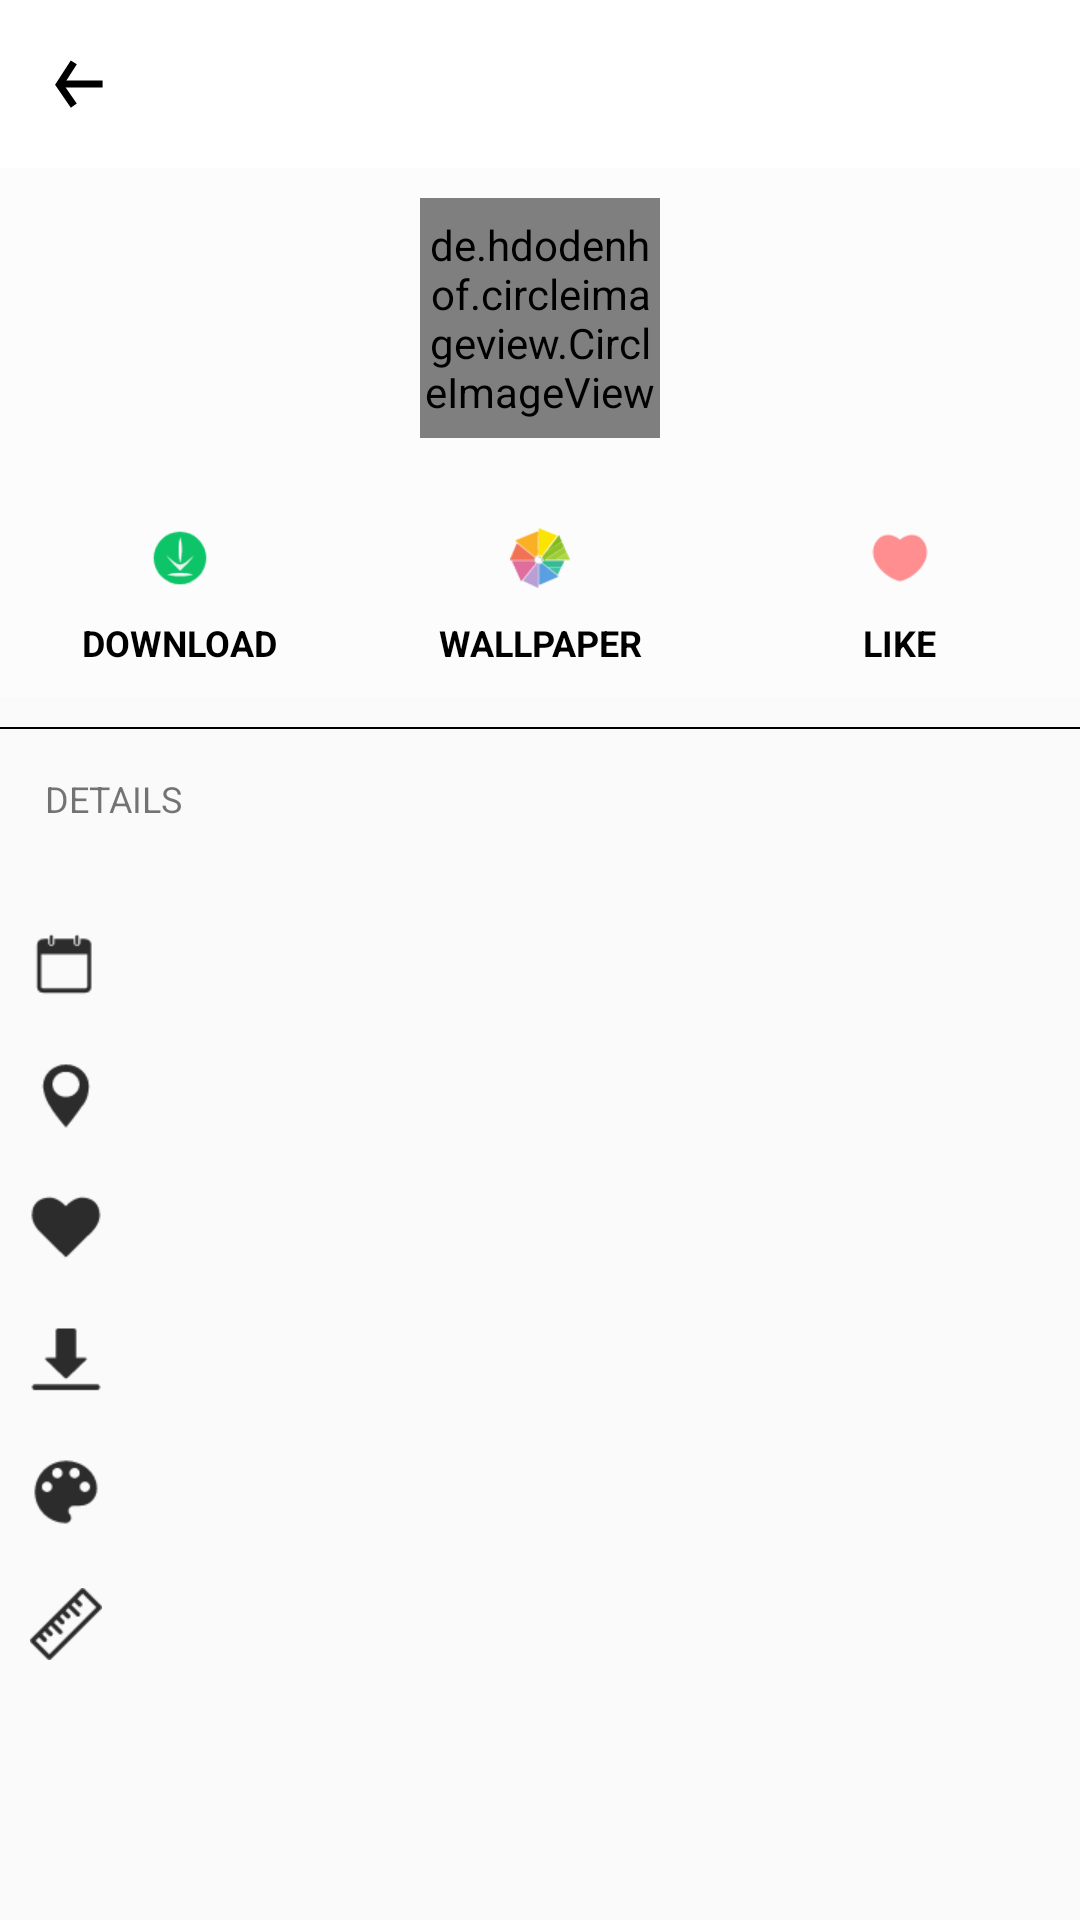

Android layout source for this screen:
<!-- AndroidManifest.xml: application theme AppTheme -->
<!-- res/layout/layout_photo_details.xml -->
<?xml version="1.0" encoding="utf-8"?>
<LinearLayout xmlns:android="http://schemas.android.com/apk/res/android"
    android:layout_width="match_parent"
    android:layout_height="match_parent"
    android:orientation="vertical">

    <RelativeLayout
        android:layout_width="match_parent"
        android:layout_height="?attr/actionBarSize"
        android:background="@android:color/white">

        <ImageView
            android:id="@+id/btnBack"
            android:layout_width="wrap_content"
            android:layout_height="wrap_content"
            android:layout_centerVertical="true"
            android:adjustViewBounds="true"
            android:background="?selectableItemBackgroundBorderless"
            android:padding="15dp"
            android:src="@drawable/ic_back"
            android:tint="@android:color/black" />

        <TextView
            android:id="@+id/tvAuthor"
            android:layout_width="wrap_content"
            android:layout_height="match_parent"
            android:layout_centerHorizontal="true"
            android:gravity="center"
            android:textColor="@android:color/black"
            android:textSize="16sp"
            android:textStyle="bold" />

    </RelativeLayout>

    <RelativeLayout
        android:layout_width="match_parent"
        android:layout_height="wrap_content"
        android:background="#FCFCFC">

        <de.hdodenhof.circleimageview.CircleImageView
            android:id="@+id/cvAvatar"
            android:layout_width="80dp"
            android:layout_height="80dp"
            android:layout_centerHorizontal="true"
            android:layout_marginTop="10dp" />


        <include
            layout="@layout/layout_photo_details_navigation"
            android:layout_width="match_parent"
            android:layout_height="wrap_content"
            android:layout_below="@+id/cvAvatar"
            android:layout_marginTop="20dp" />
    </RelativeLayout>

    <View
        android:layout_width="match_parent"
        android:layout_height="2px"
        android:layout_marginTop="10dp"
        android:background="@android:color/black">

    </View>


    <TextView
        android:id="@+id/detail_title"
        android:layout_width="match_parent"
        android:layout_height="wrap_content"
        android:layout_marginBottom="10dp"
        android:padding="15dp"
        android:text="DETAILS"
        android:textSize="@dimen/text_size_12sp" />

    <LinearLayout
        android:layout_width="match_parent"
        android:layout_height="wrap_content"
        android:gravity="center_vertical"
        android:orientation="horizontal"
        android:padding="10dp">

        <ImageView
            android:layout_width="@dimen/icon_size"
            android:layout_height="@dimen/icon_size"
            android:src="@mipmap/ic_date" />

        <TextView
            android:id="@+id/createDate"
            android:layout_width="wrap_content"
            android:layout_height="wrap_content"
            android:layout_marginLeft="10dp"
            android:textColor="@android:color/black"
            android:textSize="@dimen/text_size_14sp" />
    </LinearLayout>

    <LinearLayout
        android:layout_width="match_parent"
        android:layout_height="wrap_content"
        android:gravity="center_vertical"
        android:orientation="horizontal"
        android:padding="10dp">

        <ImageView
            android:layout_width="@dimen/icon_size"
            android:layout_height="@dimen/icon_size"
            android:src="@mipmap/ic_location" />

        <TextView
            android:id="@+id/createLocation"
            android:layout_width="wrap_content"
            android:layout_height="wrap_content"
            android:layout_marginLeft="10dp"
            android:textColor="@android:color/black"
            android:textSize="@dimen/text_size_14sp" />
    </LinearLayout>

    <LinearLayout
        android:layout_width="match_parent"
        android:layout_height="wrap_content"
        android:gravity="center_vertical"
        android:orientation="horizontal"
        android:padding="10dp">

        <ImageView
            android:layout_width="@dimen/icon_size"
            android:layout_height="@dimen/icon_size"
            android:src="@mipmap/ic_like" />

        <TextView
            android:id="@+id/likes"
            android:layout_width="wrap_content"
            android:layout_height="wrap_content"
            android:layout_marginLeft="10dp"
            android:textColor="@android:color/black"
            android:textSize="@dimen/text_size_14sp" />
    </LinearLayout>

    <LinearLayout
        android:layout_width="match_parent"
        android:layout_height="wrap_content"
        android:gravity="center_vertical"
        android:orientation="horizontal"
        android:padding="10dp">

        <ImageView
            android:layout_width="@dimen/icon_size"
            android:layout_height="@dimen/icon_size"
            android:src="@mipmap/ic_download" />

        <TextView
            android:id="@+id/downloadCount"
            android:layout_width="wrap_content"
            android:layout_height="wrap_content"
            android:layout_marginLeft="10dp"
            android:textColor="@android:color/black"
            android:textSize="@dimen/text_size_14sp" />
    </LinearLayout>

    <LinearLayout
        android:layout_width="match_parent"
        android:layout_height="wrap_content"
        android:gravity="center_vertical"
        android:orientation="horizontal"
        android:padding="10dp">

        <ImageView
            android:layout_width="@dimen/icon_size"
            android:layout_height="@dimen/icon_size"
            android:src="@mipmap/ic_color" />

        <TextView
            android:id="@+id/color"
            android:layout_width="wrap_content"
            android:layout_height="wrap_content"
            android:layout_marginLeft="10dp"
            android:textColor="@android:color/black"
            android:textSize="@dimen/text_size_14sp" />
    </LinearLayout>

    <LinearLayout
        android:layout_width="match_parent"
        android:layout_height="wrap_content"
        android:gravity="center_vertical"
        android:orientation="horizontal"
        android:padding="10dp">

        <ImageView
            android:layout_width="@dimen/icon_size"
            android:layout_height="@dimen/icon_size"
            android:src="@mipmap/ic_size" />

        <TextView
            android:id="@+id/size"
            android:layout_width="wrap_content"
            android:layout_height="wrap_content"
            android:layout_marginLeft="10dp"
            android:textColor="@android:color/black"
            android:textSize="@dimen/text_size_14sp" />
    </LinearLayout>
</LinearLayout>
<!-- res/layout/layout_photo_details_navigation.xml (included above) -->
<?xml version="1.0" encoding="utf-8"?>
<LinearLayout xmlns:android="http://schemas.android.com/apk/res/android"
    android:layout_width="match_parent"
    android:layout_height="wrap_content"
    android:gravity="center"
    android:orientation="horizontal"
    android:paddingBottom="10dp"
    android:paddingTop="10dp">

    <LinearLayout
        android:id="@+id/btnDownload"
        android:layout_width="0dp"
        android:layout_height="wrap_content"
        android:layout_weight="1"
        android:background="?selectableItemBackgroundBorderless"
        android:gravity="center"
        android:orientation="vertical">

        <ImageView
            android:layout_width="20dp"
            android:layout_height="20dp"
            android:src="@mipmap/ic_down" />

        <TextView
            android:layout_width="wrap_content"
            android:layout_height="wrap_content"
            android:layout_marginTop="10dp"
            android:gravity="center"
            android:text="@string/download"
            android:textColor="@android:color/black"
            android:textSize="@dimen/text_size_12sp"
            android:textStyle="bold" />
    </LinearLayout>

    <LinearLayout
        android:id="@+id/btnWallpaper"
        android:layout_width="0dp"
        android:layout_height="wrap_content"
        android:layout_weight="1"
        android:background="?selectableItemBackgroundBorderless"
        android:gravity="center"
        android:orientation="vertical">

        <ImageView
            android:layout_width="20dp"
            android:layout_height="20dp"
            android:src="@mipmap/ic_wallpaper" />

        <TextView
            android:layout_width="wrap_content"
            android:layout_height="wrap_content"
            android:layout_marginTop="10dp"
            android:gravity="center"
            android:text="WALLPAPER"
            android:textColor="@android:color/black"
            android:textSize="@dimen/text_size_12sp"
            android:textStyle="bold" />
    </LinearLayout>

    <LinearLayout
        android:id="@+id/btnLike"
        android:layout_width="0dp"
        android:layout_height="wrap_content"
        android:layout_weight="1"
        android:background="?selectableItemBackgroundBorderless"
        android:gravity="center"
        android:orientation="vertical">

        <ImageView
            android:layout_width="20dp"
            android:layout_height="20dp"
            android:src="@mipmap/ic_love" />

        <TextView
            android:layout_width="wrap_content"
            android:layout_height="wrap_content"
            android:layout_marginTop="10dp"
            android:gravity="center"
            android:text="LIKE"
            android:textColor="@android:color/black"
            android:textSize="@dimen/text_size_12sp"
            android:textStyle="bold" />
    </LinearLayout>
</LinearLayout>
<!-- resources referenced by this layout -->
<resources>
  <dimen name="icon_size">24dp</dimen>
  <dimen name="text_size_12sp">12sp</dimen>
  <dimen name="text_size_14sp">14sp</dimen>
  <!-- drawable ic_back (drawable) -->
  <?xml version="1.0" encoding="utf-8"?>
  <vector
  
      android:width="24dp"
      android:viewportWidth="10"
      android:viewportHeight="10"
      android:height="24dp"
      xmlns:android="http://schemas.android.com/apk/res/android">
  
  <group
      >
  
      <path
          android:name="line1"
          android:strokeWidth="1"
          android:strokeColor="@android:color/white"
          android:pathData="M 2,5 L 8,5"/>
  
      <path
          android:name="line2"
          android:strokeColor="@android:color/white"
          android:strokeWidth="1"
         android:pathData="M 4,2 L 2,5.1 4,8"/>
  
  </group>
  
  </vector>
  <!-- mipmap ic_color: png bitmap (mipmap-mdpi, 1132 bytes) -->
  <!-- mipmap ic_date: png bitmap (mipmap-mdpi, 616 bytes) -->
  <!-- mipmap ic_down: png bitmap (mipmap-mdpi, 1672 bytes) -->
  <!-- mipmap ic_download: png bitmap (mipmap-mdpi, 524 bytes) -->
  <!-- mipmap ic_like: png bitmap (mipmap-mdpi, 775 bytes) -->
  <!-- mipmap ic_location: png bitmap (mipmap-mdpi, 988 bytes) -->
  <!-- mipmap ic_love: png bitmap (mipmap-mdpi, 793 bytes) -->
  <!-- mipmap ic_size: png bitmap (mipmap-mdpi, 869 bytes) -->
  <!-- mipmap ic_wallpaper: png bitmap (mipmap-mdpi, 2268 bytes) -->
  <string name="download">DOWNLOAD</string>
  <style name="AppTheme" parent="Theme.AppCompat.Light.NoActionBar">
          
          <item name="colorPrimary">@color/colorPrimary</item>
          <item name="colorPrimaryDark">@color/home_bottom_checked</item>
          <item name="colorAccent">@color/home_bottom_checked</item>
          <item name="windowNoTitle">true</item>
      </style>
  <color name="colorPrimary">#FFF</color>
  <color name="home_bottom_checked">#d2d86ae7</color>
</resources>
